Labelled photos from "datasets", an image-classification folder in SuperAI520/HandHoldingObjectClassification. The possible labels are: holding nothing, holding object.

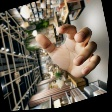
Label: holding nothing

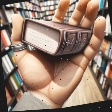
Label: holding object

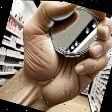
Label: holding object

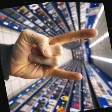
Label: holding nothing

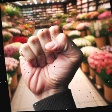
Label: holding nothing

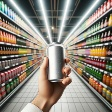
Label: holding object
